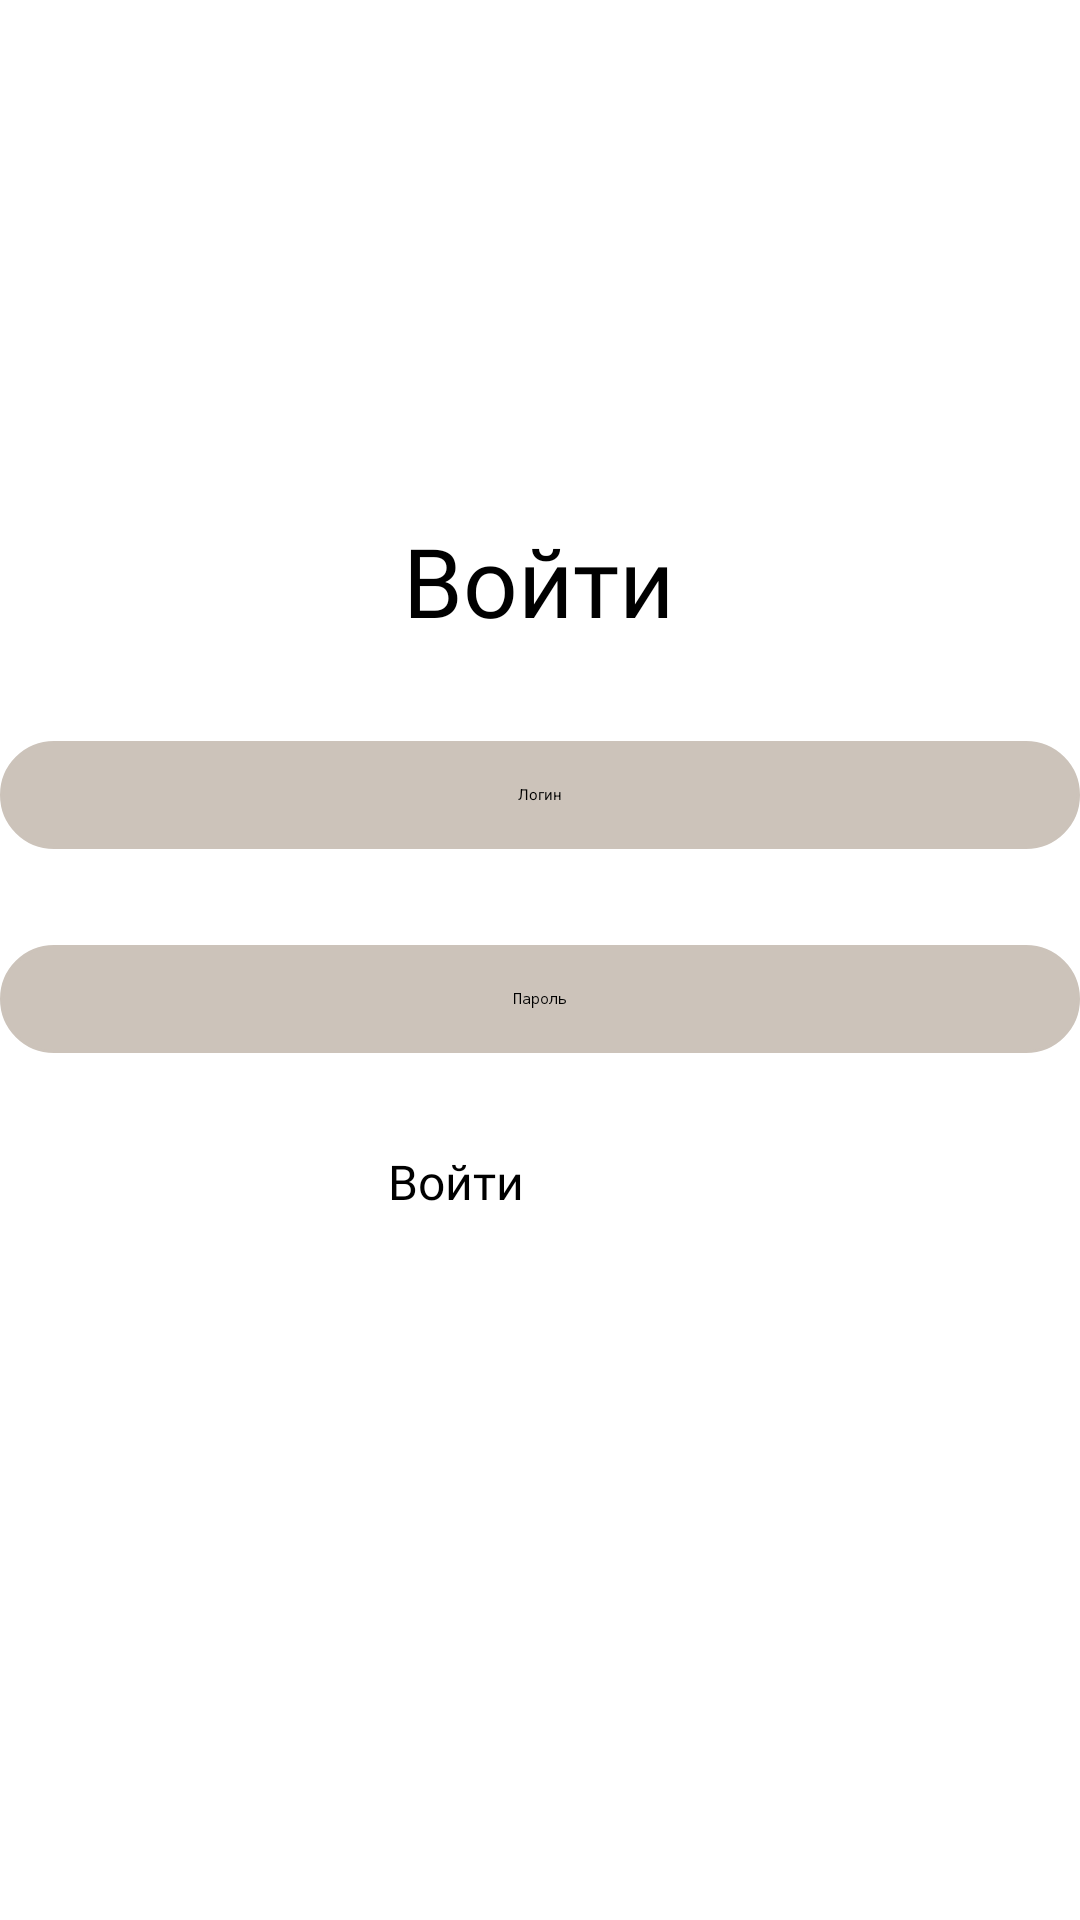

The Android layout XML behind this screen, and the referenced resources:
<!-- AndroidManifest.xml: application theme Theme.Hakaton -->
<!-- res/layout/activity_log_in.xml -->
<?xml version="1.0" encoding="utf-8"?>
<androidx.constraintlayout.widget.ConstraintLayout xmlns:android="http://schemas.android.com/apk/res/android"
    xmlns:app="http://schemas.android.com/apk/res-auto"
    xmlns:tools="http://schemas.android.com/tools"
    android:id="@+id/main"
    android:layout_width="match_parent"
    android:layout_height="match_parent"
    tools:context=".SignIn">


    <ImageView
        android:id="@+id/imageView5"
        android:layout_width="wrap_content"
        android:layout_height="wrap_content"
        android:layout_marginTop="152dp"
        app:layout_constraintEnd_toEndOf="parent"
        app:layout_constraintStart_toStartOf="parent"
        app:layout_constraintTop_toTopOf="parent"
        app:srcCompat="@drawable/image_8" />

    <TextView
        android:id="@+id/textView2"
        android:layout_width="wrap_content"
        android:layout_height="wrap_content"
        android:layout_marginTop="20dp"
        android:text="Войти"
        android:textSize="32dp"
        android:fontFamily="@font/anonymouspro_bold"
        app:layout_constraintEnd_toEndOf="parent"
        app:layout_constraintHorizontal_bias="0.498"
        app:layout_constraintStart_toStartOf="parent"
        app:layout_constraintTop_toBottomOf="@+id/imageView5" />

    <EditText
        android:id="@+id/textView3"
        android:layout_width="360dp"
        android:layout_height="36dp"
        android:layout_marginTop="32dp"
        android:background="@drawable/rounded_edittext"
        android:gravity="center"
        android:inputType="textEmailAddress"
        android:backgroundTint="#CCC3BA"
        android:hint="Логин"
        android:textColor="@color/black"
        app:layout_constraintEnd_toEndOf="parent"
        app:layout_constraintHorizontal_bias="0.498"
        app:layout_constraintStart_toStartOf="parent"
        app:layout_constraintTop_toBottomOf="@+id/textView2" />
    <EditText
        android:id="@+id/textView4"
        android:layout_width="360dp"
        android:layout_height="36dp"
        android:layout_marginTop="32dp"
        android:background="@drawable/rounded_edittext"
        android:backgroundTint="#CCC3BA"
        android:gravity="center"
        android:hint="Пароль"
        android:inputType="textPassword"
        app:layout_constraintEnd_toEndOf="parent"

        app:layout_constraintHorizontal_bias="0.509"
        app:layout_constraintStart_toStartOf="parent"
        app:layout_constraintTop_toBottomOf="@+id/textView3" />

    <Button
        android:id="@+id/GoToHome"
        android:layout_width="100dp"
        android:layout_height="40dp"
        android:layout_marginTop="32dp"
        android:text="Войти"
        android:backgroundTint="#4A2313"
        android:fontFamily="@font/anonymouspro_bold"
        android:textSize="16dp"
        app:layout_constraintEnd_toEndOf="parent"
        app:layout_constraintHorizontal_bias="0.498"
        app:layout_constraintStart_toStartOf="parent"
        app:layout_constraintTop_toBottomOf="@+id/textView4" />

    <TextView
        android:id="@+id/ZabilParol"
        android:layout_width="wrap_content"
        android:layout_height="wrap_content"
        android:layout_marginTop="232dp"
        android:fontFamily="@font/anonymouspro_bold"
        android:text="Забыли пароль"
        android:textSize="20dp"
        app:layout_constraintEnd_toEndOf="parent"
        app:layout_constraintHorizontal_bias="0.501"
        app:layout_constraintStart_toStartOf="parent"
        app:layout_constraintTop_toBottomOf="@+id/GoToHome" />

    <ImageView
        android:id="@+id/imageView6"
        android:layout_width="wrap_content"
        android:layout_height="wrap_content"
        app:layout_constraintEnd_toEndOf="parent"
        app:layout_constraintHorizontal_bias="0.498"
        app:layout_constraintStart_toStartOf="parent"
        app:layout_constraintTop_toBottomOf="@+id/ZabilParol"
        app:srcCompat="@drawable/line_1" />

    <TextView
        android:id="@+id/GoToSignIn"
        android:layout_width="wrap_content"
        android:layout_height="wrap_content"
        android:layout_marginTop="8dp"
        android:fontFamily="@font/anonymouspro_bold"
        android:text="Зарегистрироваться"
        android:textSize="20dp"
        app:layout_constraintEnd_toEndOf="parent"
        app:layout_constraintStart_toStartOf="parent"
        app:layout_constraintTop_toBottomOf="@+id/ZabilParol" />

    <ImageView
        android:id="@+id/imageView3"
        android:layout_width="wrap_content"
        android:layout_height="wrap_content"
        app:layout_constraintEnd_toEndOf="parent"
        app:layout_constraintStart_toStartOf="parent"
        app:layout_constraintTop_toBottomOf="@+id/GoToSignIn"
        app:srcCompat="@drawable/line_2" />
</androidx.constraintlayout.widget.ConstraintLayout>
<!-- resources referenced by this layout -->
<resources>
  <!-- drawable image_8: png bitmap (drawable, 5341 bytes) -->
  <!-- drawable line_1: png bitmap (drawable, 136 bytes) -->
  <!-- drawable line_2: png bitmap (drawable, 137 bytes) -->
  <!-- drawable rounded_edittext (drawable) -->
  <?xml version="1.0" encoding="utf-8"?>
  <shape xmlns:android="http://schemas.android.com/apk/res/android"
      android:shape="rectangle">
      <solid android:color="#CCC3BA"/>
      <stroke android:width="1dp" android:color="#CCCCCC"/>
      <corners android:radius="20dp"/>
  </shape>
  <!-- not gathered from this repository: default colours our renderer supplied (Android Studio template values) -->
  <color name="black">#FF000000</color>
</resources>
